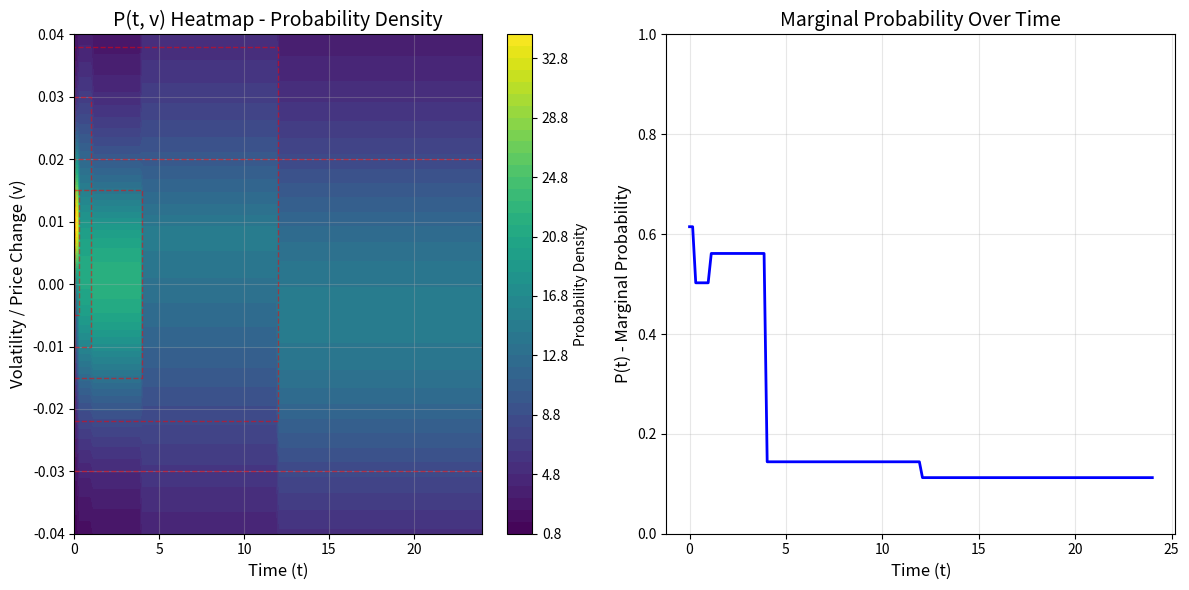
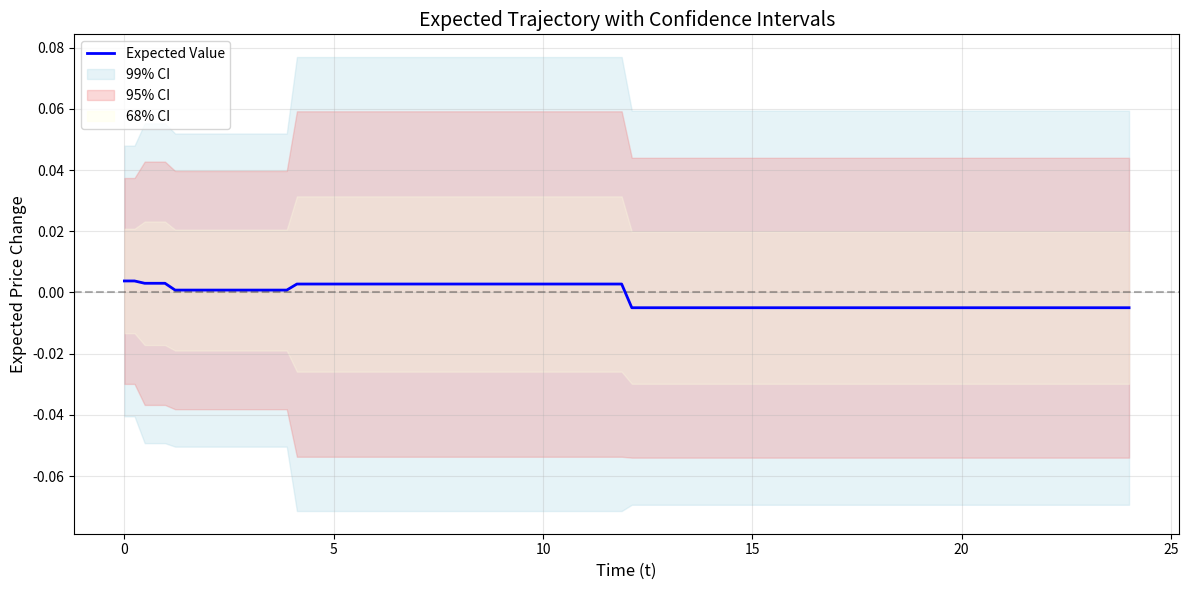

Write the Python code that produced these figures, in order.
"""
Ensemble Probabilistic Forecasting System for Trading
Combines multiple forecasts with different timeframes and volatilities
Supports Bayesian updates and advanced probability distributions
"""

import numpy as np
import matplotlib.pyplot as plt
from scipy import stats
from scipy.stats import norm, t as student_t, laplace, skewnorm
from dataclasses import dataclass
from typing import List, Callable, Tuple
import seaborn as sns

@dataclass
class Forecast:
    """Represents a single forecast/prediction box"""
    T: float          # Timeframe horizon
    v: float          # Volatility (can be positive or negative for direction)
    p: float          # Probability/confidence
    mu: float = 0.0   # Mean expected change
    dist_type: str = 'normal'  # Distribution type: 'normal', 'student_t', 'laplace', 'skew_normal'
    df: float = 5.0   # Degrees of freedom for Student-t
    alpha: float = 0.0  # Skewness parameter for skew-normal
    t0: float = 0.0   # Creation time (for time decay)
    
    def get_distribution(self) -> stats.rv_continuous:
        """Get the appropriate scipy distribution"""
        sigma = abs(self.v)
        
        if self.dist_type == 'student_t':
            return student_t(df=self.df, loc=self.mu, scale=sigma)
        elif self.dist_type == 'laplace':
            return laplace(loc=self.mu, scale=sigma)
        elif self.dist_type == 'skew_normal':
            return skewnorm(a=self.alpha, loc=self.mu, scale=sigma)
        else:  # default: normal
            return norm(loc=self.mu, scale=sigma)
    
    def pdf(self, v: float) -> float:
        """Probability density at value v"""
        return self.get_distribution().pdf(v)
    
    def is_active(self, t: float) -> bool:
        """Check if forecast is still valid at time t"""
        return t <= self.T


class EnsembleForecastSystem:
    """Main system for combining multiple forecasts"""
    
    def __init__(self, decay_rate: float = 0.1):
        """
        Args:
            decay_rate: Time decay parameter (alpha) for reducing weight of older forecasts
        """
        self.forecasts: List[Forecast] = []
        self.decay_rate = decay_rate
        self.history = []  # For tracking updates
        
    def add_forecast(self, forecast: Forecast):
        """Add a new forecast to the ensemble"""
        self.forecasts.append(forecast)
        
    def get_active_forecasts(self, t: float) -> List[Forecast]:
        """Get forecasts that are still valid at time t"""
        return [f for f in self.forecasts if f.is_active(t)]
    
    def compute_weights(self, t: float, method: str = 'time_decay') -> np.ndarray:
        """
        Compute weights for active forecasts at time t
        
        Args:
            t: Current time
            method: 'equal', 'probability', 'time_decay', 'performance'
        """
        active = self.get_active_forecasts(t)
        if not active:
            return np.array([])
        
        if method == 'equal':
            weights = np.ones(len(active))
        elif method == 'probability':
            weights = np.array([f.p for f in active])
        elif method == 'time_decay':
            weights = np.array([
                f.p * np.exp(-self.decay_rate * (t - f.t0)) 
                for f in active
            ])
        else:  # default to probability
            weights = np.array([f.p for f in active])
        
        # Normalize
        return weights / weights.sum() if weights.sum() > 0 else weights
    
    def P_tv(self, t: float, v: float, method: str = 'time_decay') -> float:
        """
        Combined probability density P(t, v)
        
        Args:
            t: Time point
            v: Volatility/price change value
            method: Weight computation method
        
        Returns:
            Probability density at (t, v)
        """
        active = self.get_active_forecasts(t)
        if not active:
            return 0.0
        
        weights = self.compute_weights(t, method)
        
        # Weighted sum of densities
        prob = sum(w * f.pdf(v) for w, f in zip(weights, active))
        return prob
    
    def P_t(self, t: float, method: str = 'independent') -> float:
        """
        Marginal probability P(t) - probability of event at time t
        
        Args:
            t: Time point
            method: 'independent' or 'weighted'
        """
        active = self.get_active_forecasts(t)
        if not active:
            return 0.0
        
        if method == 'independent':
            # Assume independence: P(A) = 1 - ∏(1 - p_i)
            return 1.0 - np.prod([1 - f.p for f in active])
        else:  # weighted
            weights = self.compute_weights(t, 'time_decay')
            return sum(w * f.p for w, f in zip(weights, active))
    
    def bayesian_update(self, t: float, observed_change: float):
        """
        Update forecast probabilities based on observed price change
        using Bayesian inference
        
        Args:
            t: Current time
            observed_change: Actual observed price change
        """
        active_indices = [i for i, f in enumerate(self.forecasts) if f.is_active(t)]
        if not active_indices:
            return
        
        # Compute likelihoods
        likelihoods = np.array([
            self.forecasts[i].pdf(observed_change) 
            for i in active_indices
        ])
        
        # Prior probabilities
        priors = np.array([self.forecasts[i].p for i in active_indices])
        
        # Posterior = likelihood × prior / evidence
        posterior = likelihoods * priors
        if posterior.sum() > 0:
            posterior /= posterior.sum()
            
            # Update probabilities
            for idx, new_p in zip(active_indices, posterior):
                self.forecasts[idx].p = new_p
        
        # Log for history
        self.history.append({
            'time': t,
            'observed': observed_change,
            'updated_probs': posterior.tolist()
        })
    
    def get_confidence_interval(self, t: float, confidence: float = 0.95) -> Tuple[float, float]:
        """
        Get confidence interval for price change at time t
        
        Args:
            t: Time point
            confidence: Confidence level (0-1)
        
        Returns:
            (lower_bound, upper_bound)
        """
        active = self.get_active_forecasts(t)
        if not active:
            return (0.0, 0.0)
        
        weights = self.compute_weights(t, 'time_decay')
        
        # Compute weighted mean and variance
        weighted_mu = sum(w * f.mu for w, f in zip(weights, active))
        weighted_var = sum(w * (f.v**2 + f.mu**2) for w, f in zip(weights, active)) - weighted_mu**2
        weighted_sigma = np.sqrt(weighted_var)
        
        # Compute confidence interval
        z = norm.ppf((1 + confidence) / 2)
        lower = weighted_mu - z * weighted_sigma
        upper = weighted_mu + z * weighted_sigma
        
        return (lower, upper)
    
    def plot_heatmap(self, t_range: Tuple[float, float], v_range: Tuple[float, float], 
                     resolution: int = 100, method: str = 'time_decay'):
        """
        Plot P(t, v) as a 2D heatmap
        
        Args:
            t_range: (t_min, t_max)
            v_range: (v_min, v_max)
            resolution: Number of points in each dimension
            method: Weight computation method
        """
        t_values = np.linspace(t_range[0], t_range[1], resolution)
        v_values = np.linspace(v_range[0], v_range[1], resolution)
        
        Z = np.zeros((resolution, resolution))
        for i, t in enumerate(t_values):
            for j, v in enumerate(v_values):
                Z[j, i] = self.P_tv(t, v, method)
        
        plt.figure(figsize=(12, 6))
        
        # Main heatmap
        plt.subplot(1, 2, 1)
        im = plt.contourf(t_values, v_values, Z, levels=50, cmap='viridis')
        plt.colorbar(im, label='Probability Density')
        plt.xlabel('Time (t)', fontsize=12)
        plt.ylabel('Volatility / Price Change (v)', fontsize=12)
        plt.title('P(t, v) Heatmap - Probability Density', fontsize=14)
        plt.grid(True, alpha=0.3)
        
        # Add forecast boxes
        for f in self.forecasts:
            if f.T >= t_range[0]:
                rect_t = [0, f.T, f.T, 0, 0]
                rect_v = [f.mu - abs(f.v), f.mu - abs(f.v), 
                         f.mu + abs(f.v), f.mu + abs(f.v), f.mu - abs(f.v)]
                plt.plot(rect_t, rect_v, 'r--', alpha=0.5, linewidth=1)
        
        # Marginal P(t)
        plt.subplot(1, 2, 2)
        p_t_values = [self.P_t(t, 'weighted') for t in t_values]
        plt.plot(t_values, p_t_values, 'b-', linewidth=2)
        plt.xlabel('Time (t)', fontsize=12)
        plt.ylabel('P(t) - Marginal Probability', fontsize=12)
        plt.title('Marginal Probability Over Time', fontsize=14)
        plt.grid(True, alpha=0.3)
        plt.ylim(0, 1)
        
        plt.tight_layout()
        plt.savefig('probability_heatmap.png', dpi=300, bbox_inches='tight')
        plt.show()
        
        return Z
    
    def plot_confidence_bands(self, t_range: Tuple[float, float], 
                             confidence_levels: List[float] = [0.68, 0.95, 0.99]):
        """
        Plot expected trajectory with confidence bands
        
        Args:
            t_range: (t_min, t_max)
            confidence_levels: List of confidence levels to plot
        """
        t_values = np.linspace(t_range[0], t_range[1], 100)
        
        plt.figure(figsize=(12, 6))
        
        # Get mean trajectory
        mean_trajectory = []
        for t in t_values:
            active = self.get_active_forecasts(t)
            if active:
                weights = self.compute_weights(t, 'time_decay')
                mean = sum(w * f.mu for w, f in zip(weights, active))
                mean_trajectory.append(mean)
            else:
                mean_trajectory.append(0)
        
        plt.plot(t_values, mean_trajectory, 'b-', linewidth=2, label='Expected Value')
        
        # Plot confidence bands
        colors = ['lightblue', 'lightcoral', 'lightyellow']
        for conf, color in zip(sorted(confidence_levels, reverse=True), colors):
            lower_band = []
            upper_band = []
            for t in t_values:
                lower, upper = self.get_confidence_interval(t, conf)
                lower_band.append(lower)
                upper_band.append(upper)
            
            plt.fill_between(t_values, lower_band, upper_band, 
                           alpha=0.3, color=color, label=f'{conf*100:.0f}% CI')
        
        plt.xlabel('Time (t)', fontsize=12)
        plt.ylabel('Expected Price Change', fontsize=12)
        plt.title('Expected Trajectory with Confidence Intervals', fontsize=14)
        plt.legend()
        plt.grid(True, alpha=0.3)
        plt.axhline(y=0, color='k', linestyle='--', alpha=0.3)
        
        plt.tight_layout()
        plt.savefig('confidence_bands.png', dpi=300, bbox_inches='tight')
        plt.show()


# Example usage and demonstration
def demo_system():
    """Demonstration of the ensemble forecasting system"""
    
    print("=" * 70)
    print("ENSEMBLE PROBABILISTIC FORECASTING SYSTEM - DEMO")
    print("=" * 70)
    
    # Create system
    system = EnsembleForecastSystem(decay_rate=0.1)
    
    # Add multiple forecasts with different characteristics
    forecasts_config = [
        # Short-term bullish forecast (1h, high volatility)
        Forecast(T=1.0, v=0.02, p=0.7, mu=0.01, dist_type='normal', t0=0.0),
        
        # Medium-term neutral forecast (4h, moderate volatility)
        Forecast(T=4.0, v=0.015, p=0.6, mu=0.0, dist_type='student_t', df=5, t0=0.0),
        
        # Long-term bearish forecast (24h, fat tails)
        Forecast(T=24.0, v=-0.025, p=0.5, mu=-0.005, dist_type='student_t', df=3, t0=0.0),
        
        # Ultra short-term with skew (15min)
        Forecast(T=0.25, v=0.01, p=0.8, mu=0.005, dist_type='skew_normal', alpha=2, t0=0.0),
        
        # Swing trade forecast (12h)
        Forecast(T=12.0, v=0.03, p=0.65, mu=0.008, dist_type='laplace', t0=0.0),
    ]
    
    for f in forecasts_config:
        system.add_forecast(f)
    
    print(f"\n✓ Added {len(forecasts_config)} forecasts to ensemble\n")
    
    # Print forecast summary
    print("Forecast Summary:")
    print("-" * 70)
    print(f"{'T (hrs)':<10} {'v':<10} {'p':<10} {'μ':<10} {'Distribution':<15}")
    print("-" * 70)
    for f in system.forecasts:
        print(f"{f.T:<10.2f} {f.v:<10.4f} {f.p:<10.2f} {f.mu:<10.4f} {f.dist_type:<15}")
    print("-" * 70)
    
    # Test at different time points
    test_times = [0.5, 2.0, 8.0, 16.0]
    print("\n\nProbability Analysis at Different Times:")
    print("-" * 70)
    print(f"{'Time (t)':<12} {'P(t)':<12} {'95% CI':<25} {'Active Forecasts':<15}")
    print("-" * 70)
    
    for t in test_times:
        p_t = system.P_t(t, 'weighted')
        ci = system.get_confidence_interval(t, 0.95)
        n_active = len(system.get_active_forecasts(t))
        print(f"{t:<12.2f} {p_t:<12.4f} [{ci[0]:>6.4f}, {ci[1]:>6.4f}]      {n_active:<15}")
    print("-" * 70)
    
    # Simulate Bayesian updates
    print("\n\nSimulating Bayesian Updates:")
    print("-" * 70)
    observations = [
        (0.5, 0.008),   # At t=0.5h, observed +0.8% change
        (1.5, 0.003),   # At t=1.5h, observed +0.3% change
        (3.0, -0.002),  # At t=3h, observed -0.2% change
    ]
    
    for t, obs in observations:
        print(f"\nTime t={t:.1f}h: Observed change = {obs:+.4f}")
        before_probs = [f.p for f in system.get_active_forecasts(t)]
        system.bayesian_update(t, obs)
        after_probs = [f.p for f in system.get_active_forecasts(t)]
        print(f"  Probabilities updated: {len(before_probs)} active forecasts")
        print(f"  Before: {[f'{p:.3f}' for p in before_probs]}")
        print(f"  After:  {[f'{p:.3f}' for p in after_probs]}")
    
    # Generate visualizations
    print("\n\n" + "=" * 70)
    print("GENERATING VISUALIZATIONS...")
    print("=" * 70)
    
    # Plot 1: Heatmap
    print("\n1. Creating probability heatmap P(t, v)...")
    system.plot_heatmap(t_range=(0, 24), v_range=(-0.04, 0.04), resolution=150)
    
    # Plot 2: Confidence bands
    print("2. Creating confidence band plot...")
    system.plot_confidence_bands(t_range=(0, 24), confidence_levels=[0.68, 0.95, 0.99])
    
    print("\n✓ Visualizations saved to ")
    print("\n" + "=" * 70)
    print("DEMO COMPLETE")
    print("=" * 70)
    
    return system


if __name__ == "__main__":
    system = demo_system()
